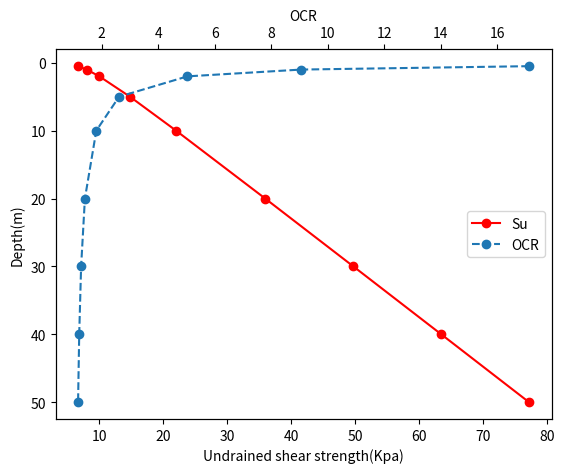

This chart was generated by the following Python code:
#!/usr/bin/python  
#coding: utf-8  

# 也可以设置两个x轴，方法和双y轴相同，要把plot中对应的x和y互换，这样显示的结果和双y轴基本相同

import numpy as np  
import matplotlib.pyplot as plt  
  
PI = 30
# 土重度
y = 16
# 附加荷载 50 Kpa
surchange = 50 

sigma_v =  [0]*9
sigma_vp = [0]*9
OCR = [0]*9
Su =  [0]*9

x = [0.5,1,2,5,10,20,30,40,50] 

for i in range(9):
	sigma_v[i] = x[i]*(16-9.8)
	sigma_vp[i] = sigma_v[i] + surchange
	OCR[i] = sigma_vp[i] / sigma_v[i]
	Su[i] = (0.11+0.0037*PI)*OCR[i]**0.8*sigma_v[i]
  
fig = plt.figure()  
ax1 = fig.add_subplot(111)  
Su, = ax1.plot(Su, x, label="Su",color="r",marker='o')  
#ax1.legend(loc='center right')  
# 设置对应坐标轴的名称  
ax1.set_ylabel("Depth(m)") 

ax1.set_xlabel("Undrained shear strength(Kpa)") 

# x轴反向显示
fig.gca().invert_yaxis()
  
# 添加坐标轴,并在新添加的坐标轴中画y2 = log(x)图像  
ax2 = plt.twiny()  
ax2.set_xlabel("OCR")  

OCR, = ax2.plot(OCR, x, label="OCR",marker='o',linestyle='--') 

plt.legend([Su, OCR], ["Su", "OCR"], loc='center right') 
  
plt.show()  
  
